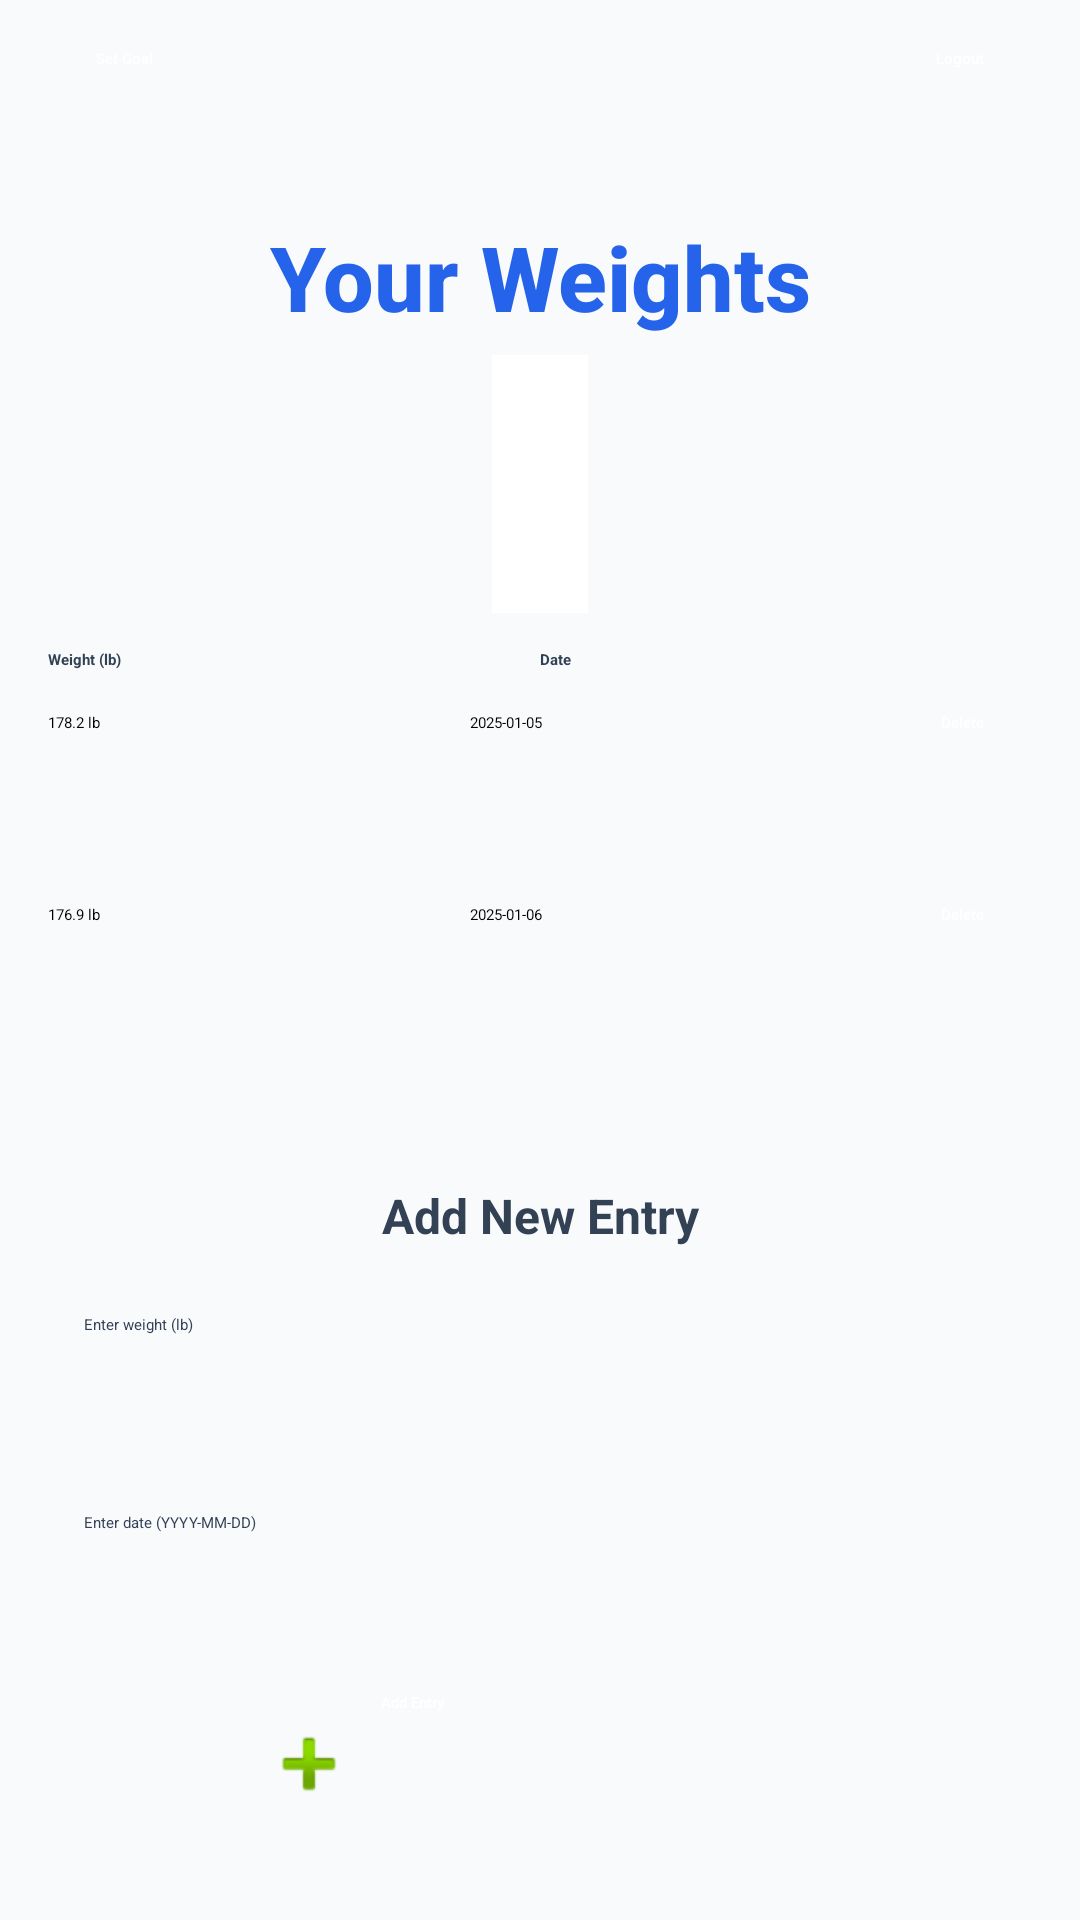

Android layout source for this screen:
<!-- AndroidManifest.xml: application theme Theme.WeightTracker -->
<!-- res/layout/activity_tracker.xml -->
<?xml version="1.0" encoding="utf-8"?>
<androidx.constraintlayout.widget.ConstraintLayout
    xmlns:android="http://schemas.android.com/apk/res/android"
    xmlns:app="http://schemas.android.com/apk/res-auto"
    xmlns:tools="http://schemas.android.com/tools"
    android:layout_width="match_parent"
    android:layout_height="match_parent"
    android:padding="16dp"
    android:background="@color/backgroundLight"
    tools:context=".TrackerActivity">

    
    <Button
        android:id="@+id/btnSetGoal"
        style="@style/AppButton.Secondary"
        android:layout_width="wrap_content"
        android:layout_height="48dp"
        android:text="@string/set_goal"
        android:onClick="onSetGoalClick"
        android:contentDescription="@string/set_goal"
        app:layout_constraintTop_toTopOf="parent"
        app:layout_constraintStart_toStartOf="parent" />

    <Button
        android:id="@+id/btnLogout"
        style="@style/AppButton.Secondary"
        android:layout_width="wrap_content"
        android:layout_height="48dp"
        android:text="@string/logout"
        android:onClick="onLogoutClick"
        android:contentDescription="@string/logout_description"
        app:layout_constraintTop_toTopOf="parent"
        app:layout_constraintEnd_toEndOf="parent" />

    
    <TextView
        android:id="@+id/tvTrackerTitle"
        style="@style/AppText.Title"
        android:layout_width="wrap_content"
        android:layout_height="wrap_content"
        android:text="@string/tracker_title"
        app:layout_constraintTop_toBottomOf="@id/btnSetGoal"
        app:layout_constraintStart_toStartOf="parent"
        app:layout_constraintEnd_toEndOf="parent"
        android:layout_marginTop="8dp" />

    
    <LinearLayout
        android:id="@+id/goalStatusContainer"
        android:layout_width="0dp"
        android:layout_height="wrap_content"
        android:orientation="vertical"
        android:background="@color/white"
        android:elevation="2dp"
        android:padding="8dp"
        app:layout_constraintTop_toBottomOf="@id/tvTrackerTitle"
        app:layout_constraintStart_toStartOf="parent"
        app:layout_constraintEnd_toEndOf="parent"
        android:layout_marginTop="6dp"
        app:layout_constraintWidth_default="wrap"
        app:layout_constraintWidth_max="480dp">

        
        <TextView
            android:id="@+id/tvGoalWeightLine"
            style="@style/AppText.Banner"
            android:layout_width="match_parent"
            android:layout_height="wrap_content"
            tools:text="Goal: 165 lb" />

        
        <TextView
            android:id="@+id/tvGoalStatusLine"
            style="@style/AppText.Banner"
            android:layout_width="match_parent"
            android:layout_height="wrap_content"
            tools:text="Current: 176.9 lb • 11.9 lb to go" />
    </LinearLayout>

    
    <LinearLayout
        android:id="@+id/headerRow"
        android:layout_width="0dp"
        android:layout_height="wrap_content"
        android:orientation="horizontal"
        app:layout_constraintTop_toBottomOf="@id/goalStatusContainer"
        app:layout_constraintStart_toStartOf="parent"
        app:layout_constraintEnd_toEndOf="parent"
        android:layout_marginTop="10dp"
        android:paddingTop="2dp"
        android:paddingBottom="6dp"
        app:layout_constraintWidth_default="spread"
        app:layout_constraintWidth_max="480dp">

        
        <TextView
            android:layout_width="0dp"
            android:layout_height="wrap_content"
            android:layout_weight="1"
            android:text="@string/header_weight"
            android:textColor="@color/textSecondary"
            android:textStyle="bold" />

        
        <TextView
            android:layout_width="0dp"
            android:layout_height="wrap_content"
            android:layout_weight="1"
            android:text="@string/header_date"
            android:textColor="@color/textSecondary"
            android:textStyle="bold" />
    </LinearLayout>

    
    <ScrollView
        android:id="@+id/scrollGrid"
        android:layout_width="0dp"
        android:layout_height="0dp"
        android:fillViewport="true"
        app:layout_constraintTop_toBottomOf="@id/headerRow"
        app:layout_constraintBottom_toTopOf="@id/inputsContainer"
        app:layout_constraintStart_toStartOf="parent"
        app:layout_constraintEnd_toEndOf="parent"
        app:layout_constraintWidth_default="spread"
        app:layout_constraintWidth_max="480dp">

        
        <LinearLayout
            android:layout_width="match_parent"
            android:layout_height="wrap_content"
            android:orientation="vertical">

            
            <LinearLayout
                android:layout_width="match_parent"
                android:layout_height="wrap_content"
                android:orientation="horizontal"
                android:paddingTop="8dp"
                android:paddingBottom="8dp">

                <TextView
                    android:id="@+id/row1Weight"
                    android:layout_width="0dp"
                    android:layout_height="wrap_content"
                    android:layout_weight="1"
                    android:text="@string/sample_weight" />

                <TextView
                    android:id="@+id/row1Date"
                    android:layout_width="0dp"
                    android:layout_height="wrap_content"
                    android:layout_weight="1"
                    android:text="@string/sample_date" />

                
                <Button
                    android:id="@+id/row1Delete"
                    style="@style/AppButton.Secondary"
                    android:layout_width="wrap_content"
                    android:layout_height="48dp"
                    android:text="@string/delete"
                    android:contentDescription="@string/delete_row_1" />
            </LinearLayout>

            
            <LinearLayout
                android:layout_width="match_parent"
                android:layout_height="wrap_content"
                android:orientation="horizontal"
                android:paddingTop="8dp"
                android:paddingBottom="8dp">

                <TextView
                    android:id="@+id/row2Weight"
                    android:layout_width="0dp"
                    android:layout_height="wrap_content"
                    android:layout_weight="1"
                    android:text="@string/sample_weight_2" />

                <TextView
                    android:id="@+id/row2Date"
                    android:layout_width="0dp"
                    android:layout_height="wrap_content"
                    android:layout_weight="1"
                    android:text="@string/sample_date_2" />

                
                <Button
                    android:id="@+id/row2Delete"
                    style="@style/AppButton.Secondary"
                    android:layout_width="wrap_content"
                    android:layout_height="48dp"
                    android:text="@string/delete"
                    android:contentDescription="@string/delete_row_2" />
            </LinearLayout>
        </LinearLayout>
    </ScrollView>

    
    <LinearLayout
        android:id="@+id/inputsContainer"
        android:layout_width="0dp"
        android:layout_height="wrap_content"
        android:orientation="vertical"
        android:paddingTop="12dp"
        android:paddingBottom="12dp"
        app:layout_constraintBottom_toBottomOf="parent"
        app:layout_constraintStart_toStartOf="parent"
        app:layout_constraintEnd_toEndOf="parent"
        app:layout_constraintWidth_default="spread"
        app:layout_constraintWidth_max="480dp">

        
        <TextView
            android:id="@+id/tvAddTitle"
            android:layout_width="match_parent"
            android:layout_height="wrap_content"
            android:text="@string/add_new_entry"
            android:textStyle="bold"
            android:textColor="@color/textSecondary"
            android:textAlignment="center"
            android:gravity="center"
            android:textSize="16sp"
            android:layout_marginBottom="10dp" />

        
        <LinearLayout
            android:layout_width="match_parent"
            android:layout_height="wrap_content"
            android:orientation="vertical"
            android:layout_marginBottom="10dp">

            
            <EditText
                android:id="@+id/etWeight"
                style="@style/AppInput.EditText"
                android:layout_width="match_parent"
                android:layout_height="wrap_content"
                android:hint="@string/hint_weight_lbs"
                android:inputType="numberDecimal"
                android:importantForAutofill="no"
                android:layout_marginBottom="10dp" />

            
            <EditText
                android:id="@+id/etDate"
                style="@style/AppInput.EditText"
                android:layout_width="match_parent"
                android:layout_height="wrap_content"
                android:hint="@string/hint_date_yyyy_mm_dd"
                android:inputType="date"
                android:importantForAutofill="no" />
        </LinearLayout>

        
        <Button
            android:id="@+id/btnAddEntry"
            style="@style/AppButton.Primary"
            android:layout_width="218dp"
            android:layout_height="48dp"
            android:layout_gravity="center_horizontal"
            android:layout_marginTop="6dp"
            android:drawableStart="@android:drawable/ic_input_add"
            android:drawablePadding="8dp"
            android:maxWidth="320dp"
            android:text="@string/add_entry" />
    </LinearLayout>

</androidx.constraintlayout.widget.ConstraintLayout>
<!-- resources referenced by this layout -->
<resources>
  <color name="backgroundLight">#F8FAFC</color>
  <color name="textSecondary">#334155</color>
  <color name="white">#FFFFFF</color>
  <string name="add_entry">Add Entry</string>
  <string name="add_new_entry">Add New Entry</string>
  <string name="delete">Delete</string>
  <string name="delete_row_1">Delete row 1</string>
  <string name="delete_row_2">Delete row 2</string>
  <string name="header_date">Date</string>
  <string name="header_weight">Weight (lb)</string>
  <string name="hint_date_yyyy_mm_dd">Enter date (YYYY-MM-DD)</string>
  <string name="hint_weight_lbs">Enter weight (lb)</string>
  <string name="logout">Logout</string>
  <string name="logout_description">Logs out and returns to login screen</string>
  <string name="sample_date">2025-01-05</string>
  <string name="sample_date_2">2025-01-06</string>
  <string name="sample_weight">178.2 lb</string>
  <string name="sample_weight_2">176.9 lb</string>
  <string name="set_goal">Set Goal</string>
  <string name="tracker_title">Your Weights</string>
  <style name="AppButton.Primary" parent="Widget.AppCompat.Button">
          <item name="backgroundTint">@color/colorPrimary</item>
          <item name="android:textColor">@android:color/white</item>
          <item name="android:fontFamily">sans-serif-medium</item>
          <item name="android:minHeight">48dp</item>
          <item name="android:insetLeft">0dp</item>
          <item name="android:insetRight">0dp</item>
          <item name="android:paddingLeft">16dp</item>
          <item name="android:paddingRight">16dp</item>
      </style>
  <style name="AppButton.Secondary" parent="Widget.AppCompat.Button">
          <item name="backgroundTint">@color/colorAccent</item>
          <item name="android:textColor">@android:color/white</item>
          <item name="android:fontFamily">sans-serif-medium</item>
          <item name="android:minHeight">40dp</item>
          <item name="android:insetLeft">0dp</item>
          <item name="android:insetRight">0dp</item>
          <item name="android:paddingLeft">16dp</item>
          <item name="android:paddingRight">16dp</item>
      </style>
  <style name="AppInput.EditText" parent="Widget.AppCompat.EditText">
          <item name="android:layout_width">match_parent</item>
          <item name="android:layout_height">wrap_content</item>
          <item name="android:minHeight">56dp</item>
          <item name="android:padding">12dp</item>
          <item name="android:textColor">@color/textPrimary</item>
          <item name="android:textColorHint">@color/textSecondary</item>
          <item name="android:background">@android:color/transparent</item>
      </style>
  <style name="AppText.Banner" parent="TextAppearance.AppCompat.Body2">
          <item name="android:textColor">@color/textSecondary</item>
          <item name="android:textSize">14sp</item>
          <item name="android:padding">8dp</item>
          <item name="android:background">@android:color/transparent</item>
          <item name="android:gravity">center</item>
          <item name="android:textAlignment">center</item>
          <item name="android:alpha">0.95</item>
      </style>
  <style name="AppText.Title" parent="TextAppearance.AppCompat.Headline">
          <item name="android:textSize">30sp</item>
          <item name="android:textStyle">bold</item>
          <item name="android:textColor">@color/colorPrimary</item>
          <item name="android:fontFamily">sans-serif-medium</item>
          <item name="android:gravity">center</item>
          <item name="android:textAlignment">center</item>
      </style>
  <color name="colorPrimary">#2563EB</color>
  <color name="colorAccent">#06B6D4</color>
  <color name="textPrimary">#0F172A</color>
</resources>
